The GitHub repository meetarora19/LiverAI contains a labelled image folder "splits" with 2 categories: normal, tumor. Examples follow, each with its label.

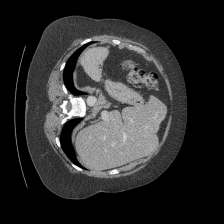
Label: normal

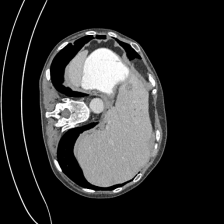
Label: tumor

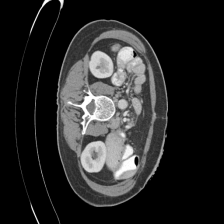
Label: normal

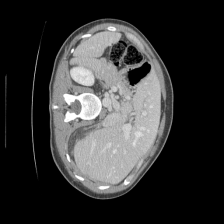
Label: normal

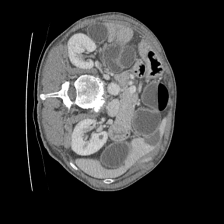
Label: normal

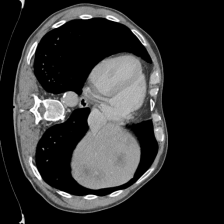
Label: tumor
